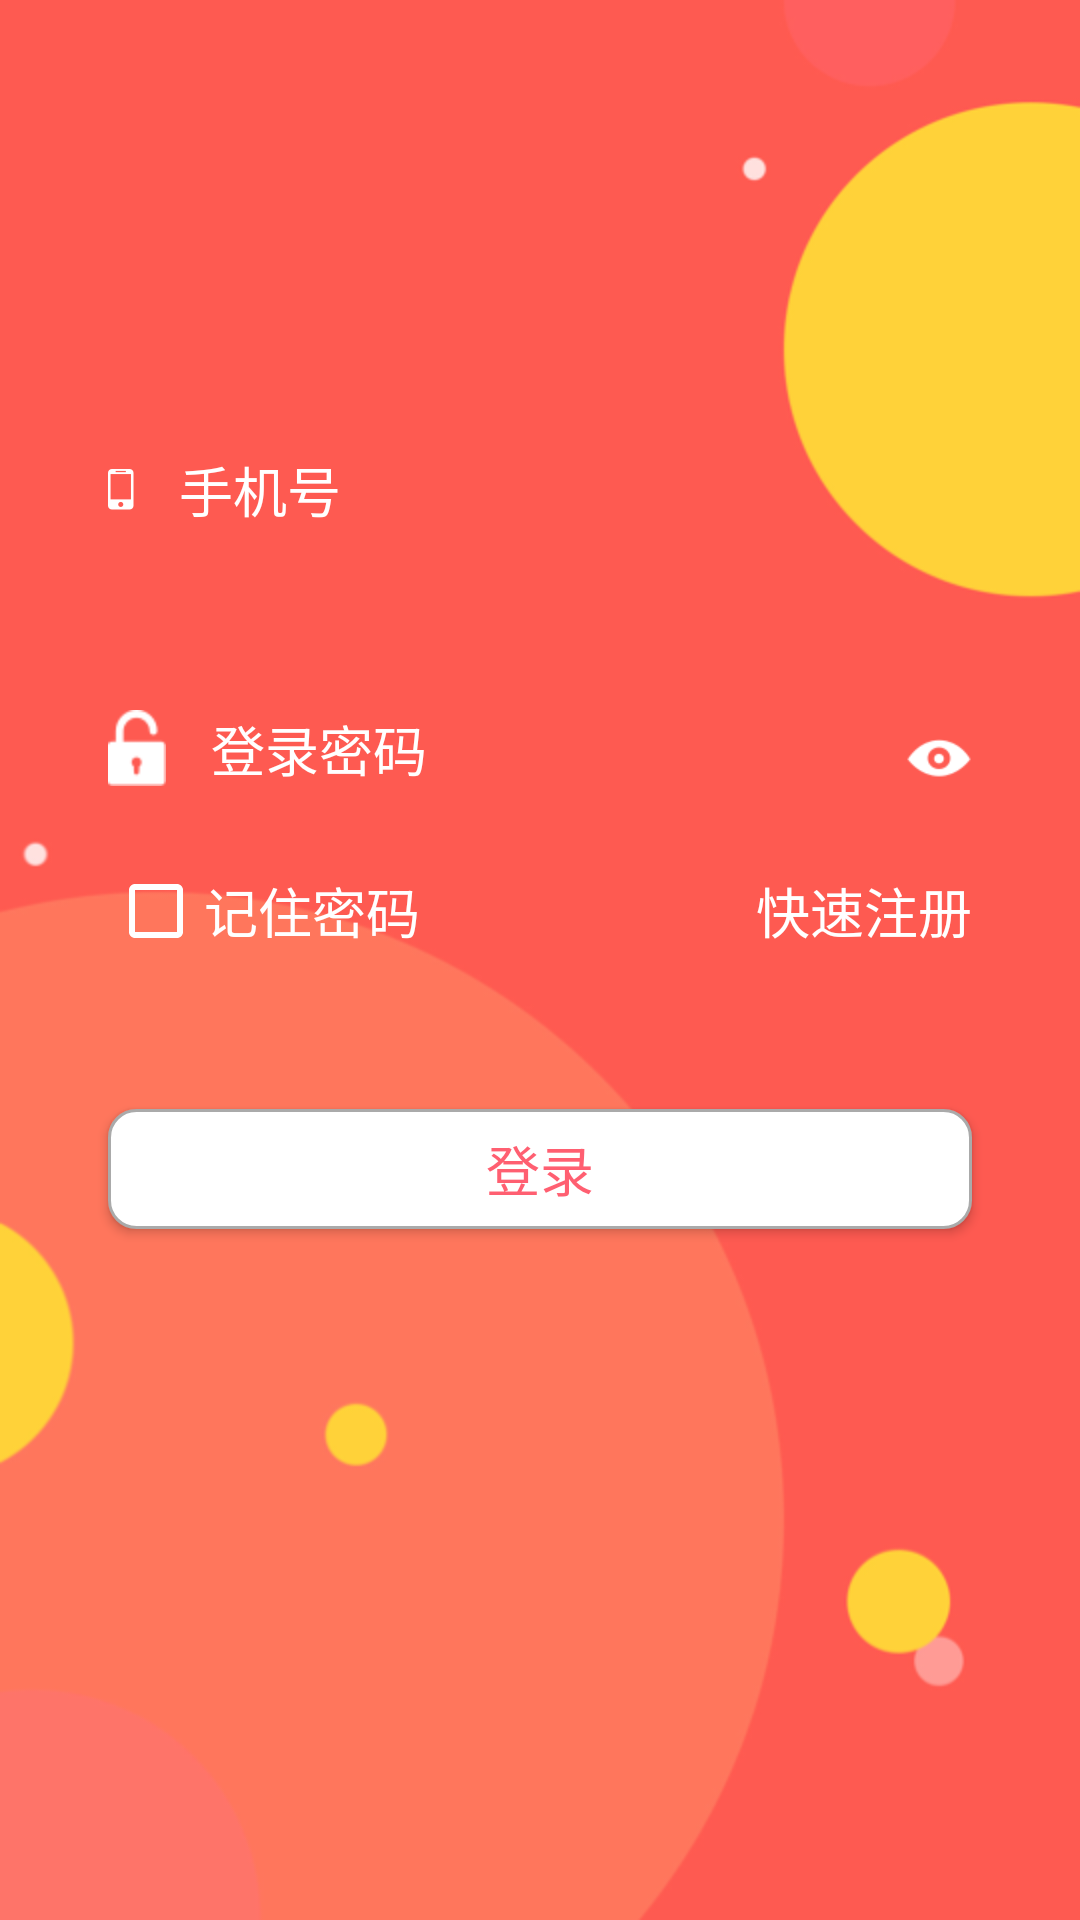

Produce the Android XML layout that renders to this screen, including the resource entries it uses.
<!-- AndroidManifest.xml: application theme AppTheme -->
<!-- res/layout/activity_loginactivity.xml -->
<?xml version="1.0" encoding="utf-8"?>
<LinearLayout xmlns:android="http://schemas.android.com/apk/res/android"
    xmlns:app="http://schemas.android.com/apk/res-auto"
    xmlns:tools="http://schemas.android.com/tools"
    android:layout_width="match_parent"
    android:layout_height="match_parent"
    android:background="@mipmap/a"
    android:orientation="vertical"
    tools:context=".view.activity.Loginactivity">

    <EditText
        android:id="@+id/name"
        android:layout_width="match_parent"
        android:layout_height="wrap_content"
        android:layout_marginLeft="36dp"
        android:layout_marginTop="150dp"
        android:layout_marginRight="36dp"
        android:background="@null"
        android:drawableLeft="@mipmap/login_icon_phone_n_hdpi"
        android:drawableBottom="@drawable/line"
        android:drawablePadding="15dp"
        android:hint="手机号"
        android:maxLines="1"
        android:textColorHint="#fff"
        android:textSize="18sp" />

    <LinearLayout
        android:layout_width="match_parent"
        android:layout_height="wrap_content"
        android:orientation="horizontal">

        <RelativeLayout
            android:layout_width="match_parent"
            android:layout_height="wrap_content">

            <EditText
                android:id="@+id/pwd"
                android:layout_width="match_parent"
                android:layout_height="wrap_content"
                android:layout_marginLeft="36dp"
                android:layout_marginTop="60dp"
                android:layout_marginRight="36dp"
                android:layout_marginBottom="5dp"
                android:layout_weight="1"
                android:background="@null"
                android:drawableLeft="@mipmap/login_icon_lock_n_hdpi"
                android:drawableBottom="@drawable/line"
                android:drawablePadding="15dp"
                android:hint="登录密码"
                android:inputType="textPassword"
                android:maxLines="1"
                android:textColorHint="#fff"
                android:textSize="18sp" />

            <ImageView
                android:id="@+id/image"
                android:layout_width="wrap_content"
                android:layout_height="wrap_content"
                android:layout_alignParentRight="true"
                android:layout_marginTop="70dp"
                android:layout_marginRight="36dp"
                android:src="@mipmap/login_icon_eye_n_xhdpi" />


        </RelativeLayout>


    </LinearLayout>


    <LinearLayout
        android:layout_width="match_parent"
        android:layout_height="wrap_content"
        android:orientation="horizontal">

        <CheckBox
            android:id="@+id/check"
            android:layout_width="wrap_content"
            android:layout_height="wrap_content"
            android:layout_marginLeft="36dp"
            android:layout_marginTop="20dp"
            android:text="@string/jizhumima"
            android:textColor="#fff"
            android:textSize="18sp"
            android:theme="@style/MyCheckBox" />

        <RelativeLayout
            android:layout_width="match_parent"
            android:layout_height="wrap_content">

            <TextView
                android:id="@+id/zhuce"
                android:layout_width="wrap_content"
                android:layout_height="wrap_content"
                android:layout_alignParentRight="true"
                android:layout_marginTop="20dp"
                android:layout_marginRight="36dp"
                android:text="@string/kzc"
                android:textColor="#fff"
                android:textSize="18sp" />
        </RelativeLayout>
    </LinearLayout>

    <Button
        android:id="@+id/login"
        android:layout_width="match_parent"
        android:layout_height="40dp"
        android:layout_gravity="center"
        android:layout_marginLeft="36dp"
        android:layout_marginTop="50dp"
        android:layout_marginRight="36dp"
        android:background="@drawable/checkbox"
        android:text="@string/login"
        android:textColor="#ff5f71"
        android:textSize="18sp" />


</LinearLayout>
<!-- resources referenced by this layout -->
<resources>
  <!-- drawable checkbox (drawable) -->
  <?xml version="1.0" encoding="utf-8"?>
  <shape xmlns:android="http://schemas.android.com/apk/res/android"
      android:shape="rectangle">
      
      <corners android:radius="9dp" />
      
      <solid android:color="@android:color/white" />
      
      <stroke
          android:width="1dp"
          android:color="@android:color/darker_gray" />
  </shape>
  <!-- mipmap a: png bitmap (mipmap-hdpi, 23815 bytes) -->
  <!-- mipmap login_icon_eye_n_xhdpi: png bitmap (mipmap-xhdpi, 725 bytes) -->
  <!-- mipmap login_icon_lock_n_hdpi: png bitmap (mipmap-hdpi, 595 bytes) -->
  <!-- mipmap login_icon_phone_n_hdpi: png bitmap (mipmap-xxhdpi, 469 bytes) -->
  <string name="jizhumima">记住密码</string>
  <string name="kzc">快速注册</string>
  <string name="login">登录</string>
  <style name="MyCheckBox" parent="Theme.AppCompat.Light">
          <item name="colorControlNormal">@android:color/white</item>
          <item name="colorControlActivated">@android:color/white</item>
      </style>
  <style name="AppTheme" parent="Theme.AppCompat.Light.DarkActionBar">
          
          <item name="colorPrimary">@color/colorPrimary</item>
          <item name="colorPrimaryDark">@color/colorPrimaryDark</item>
          <item name="colorAccent">@color/colorAccent</item>
      </style>
  <!-- not gathered from this repository: default colours our renderer supplied (Android Studio template values) -->
  <color name="colorPrimary">#FF6200EE</color>
  <color name="colorPrimaryDark">#FF3700B3</color>
  <color name="colorAccent">#FF03DAC5</color>
</resources>
